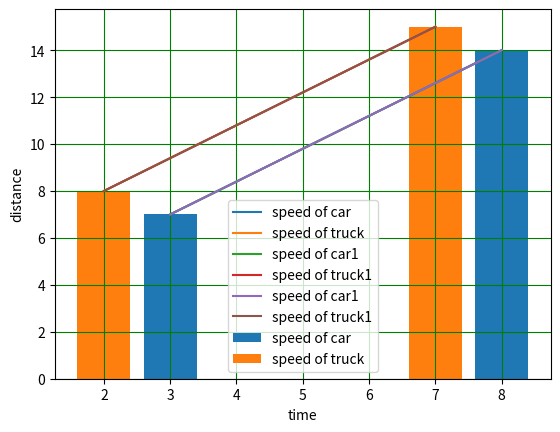

Reproduce this figure in Python.
# -*- coding: utf-8 -*-
"""datavisualization.ipynb

Automatically generated by Colaboratory.

Original file is located at
    https://colab.research.google.com/<link-removed>
"""

import matplotlib

import matplotlib.pyplot as plt

x=[3,8]
x1=[2,7]
y=[7,14]
y1=[8,15]

plt.xlabel("time")
plt.ylabel("distance")
plt.plot(x,y,label='speed of car')
plt.plot(x1,y1,label='speed of truck')
plt.plot(x,y,label='speed of car1')
plt.plot(x1,y1,label='speed of truck1')
plt.grid(color='green')#to drow the grid
plt.legend()
plt.show()
#this is for line representation

plt.xlabel("time")
plt.ylabel("distance")
plt.bar(x,y,label='speed of car')
plt.bar(x1,y1,label='speed of truck')
plt.plot(x,y,label='speed of car1')
plt.plot(x1,y1,label='speed of truck1')
plt.grid(color='green')#to drow the grid
plt.legend()
plt.show()

